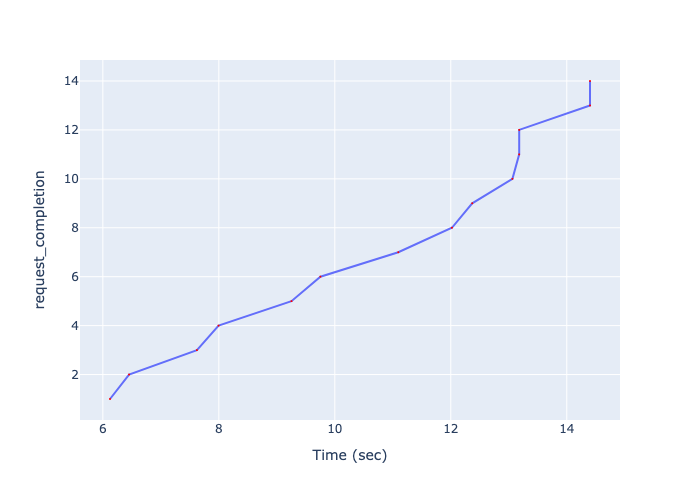

The data file committed next to this chart (first rows):
, Time (sec), request_completion
0, 6.123, 1
1, 6.452, 2
2, 7.622, 3
3, 7.996, 4
4, 9.252, 5
5, 9.752, 6
6, 11.1, 7
7, 12.02, 8
8, 12.37, 9
9, 13.06, 10
10, 13.18, 11
11, 13.18, 12
12, 14.4, 13
13, 14.4, 14
